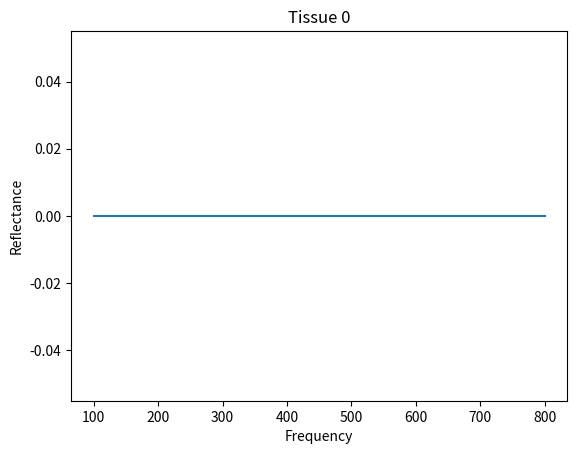
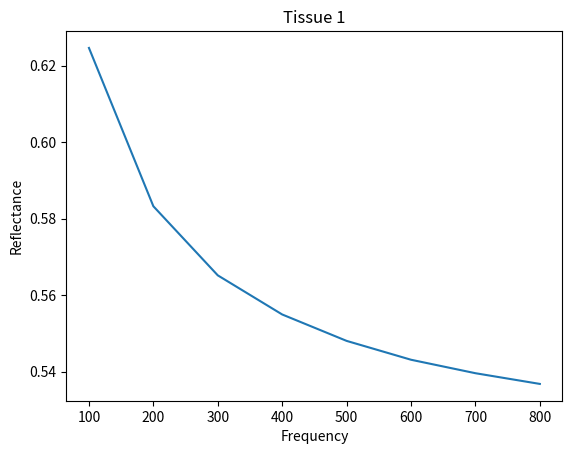
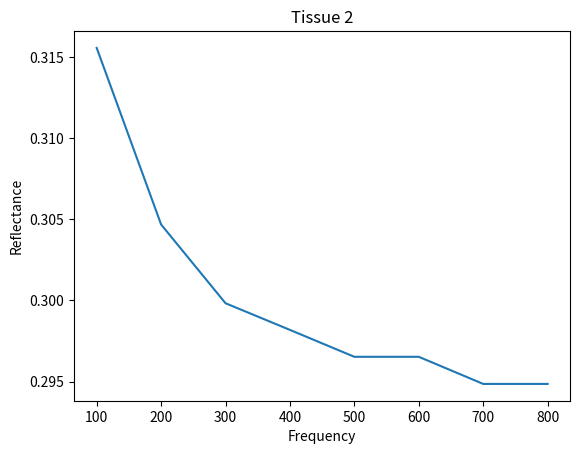
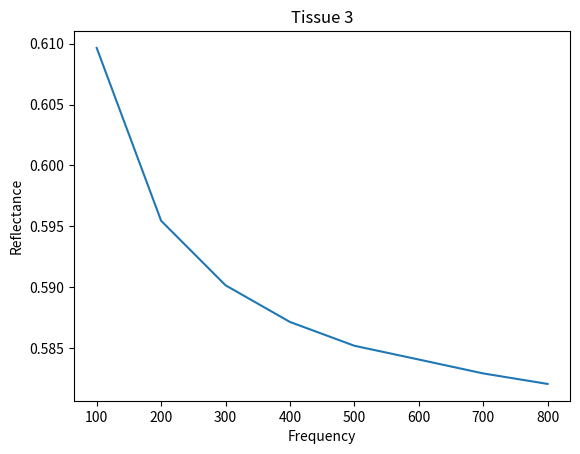
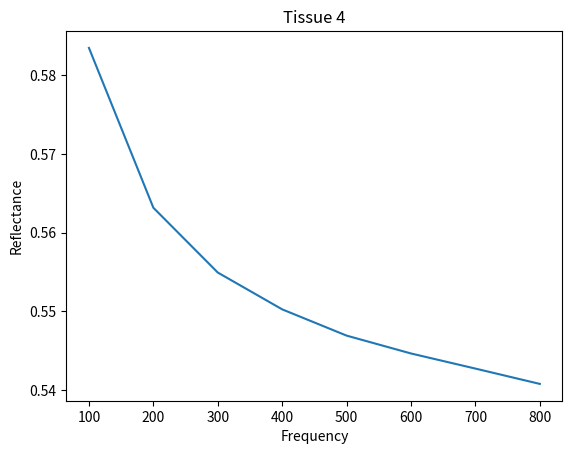
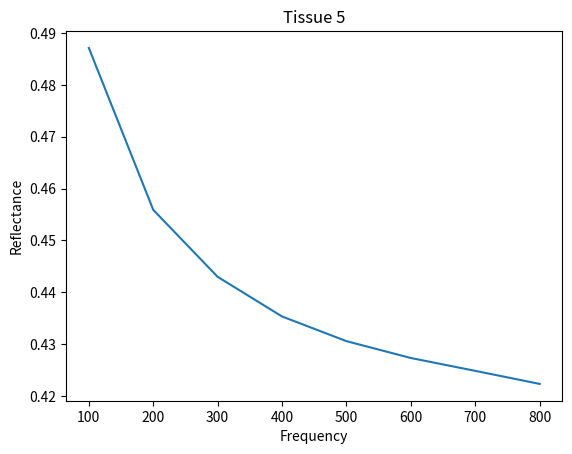
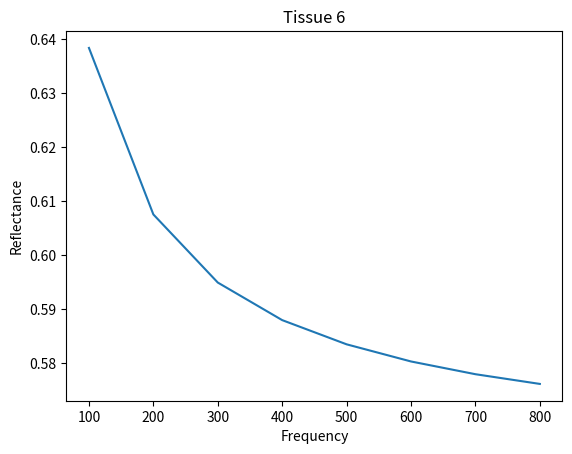

These charts were generated, in order, by the following Python code:
#!/usr/bin/env python
# coding: utf-8

# In[3]:


from math import pi, sqrt, atan
import numpy as np
import pandas as pd
import matplotlib.pyplot as plt

number = 7
number_of_frequencies = 8
permeability = 4*pi*10e-7

epsr = np.zeros((number_of_frequencies,number))
sigma = np.ones((number_of_frequencies,number))

angle = np.zeros(number_of_frequencies)
reflectance = np.zeros(number_of_frequencies)
skin_depth = np.zeros(number_of_frequencies)
n = np.zeros(number_of_frequencies)

epsr = [[1,72.9,12.7,66.0,55.8,31.6,80.1],   # 100 MHz
        [1,55.7,12.0,60.2,49.2,26.6,65.1],   # 200 MHz
        [1,49.8,11.7,58.2,46.8,24.8,60.0],   # 300 MHz
        [1,46.8,11.6,57.1,45.5,23.8,57.4],   # 400 MHz
        [1,44.9,11.5,56.4,44.6,23.2,55.8],   # 500 MHz
        [1,43.6,11.5,56.0,44.0,22.8,54.7],   # 600 MHz
        [1,42.7,11.4,55.6,43.5,22.5,53.9],   # 700 MHz
        [1,42.0,11.4,55.3,43.0,22.2,53.3]]   # 800 MHz

sigma = [[0.001,0.491,0.0684,0.708,0.475,0.306,0.559],
         [0.001,0.582,0.0726,0.743,0.518,0.335,0.639],
         [0.001,0.641,0.0765,0.771,0.553,0.356,0.692],
         [0.001,0.688,0.0807,0.796,0.586,0.374,0.737],
         [0.001,0.728,0.0854,0.822,0.621,0.391,0.779],
         [0.001,0.765,0.0905,0.850,0.658,0.407,0.819],
         [0.001,0.800,0.0962,0.879,0.697,0.423,0.860],
         [0.001,0.834,0.102,0.910,0.738,0.440,0.900]]

freq = [100,200,300,400,500,600,700,800]

print("Reflectance vs. Frequency for different tissues")
print(" ")
print("Tissue 0 : Air,Tissue 1 : Skin,Tissue 2 : Fat,Tissue 3 :\
       Muscle,Tissue 4 : Cartilage,Tissue 5 : Lung,Tissue 0 : Brain ")
print(" ")

for j in range(0,7):
    fig = plt.figure()
    ax = fig.add_subplot(1,1,1)
    ax.set_title('Tissue %d' %j )
    ax.set(xlabel="Frequency",ylabel="Reflectance")
    for k in range(0,8):
        n[k] = sqrt(epsr[k][j])
        reflectance[k] = ((1-n[k])/(1+n[k]))**2
    ax.plot(freq,reflectance)
    plt.show()


# In[ ]:
